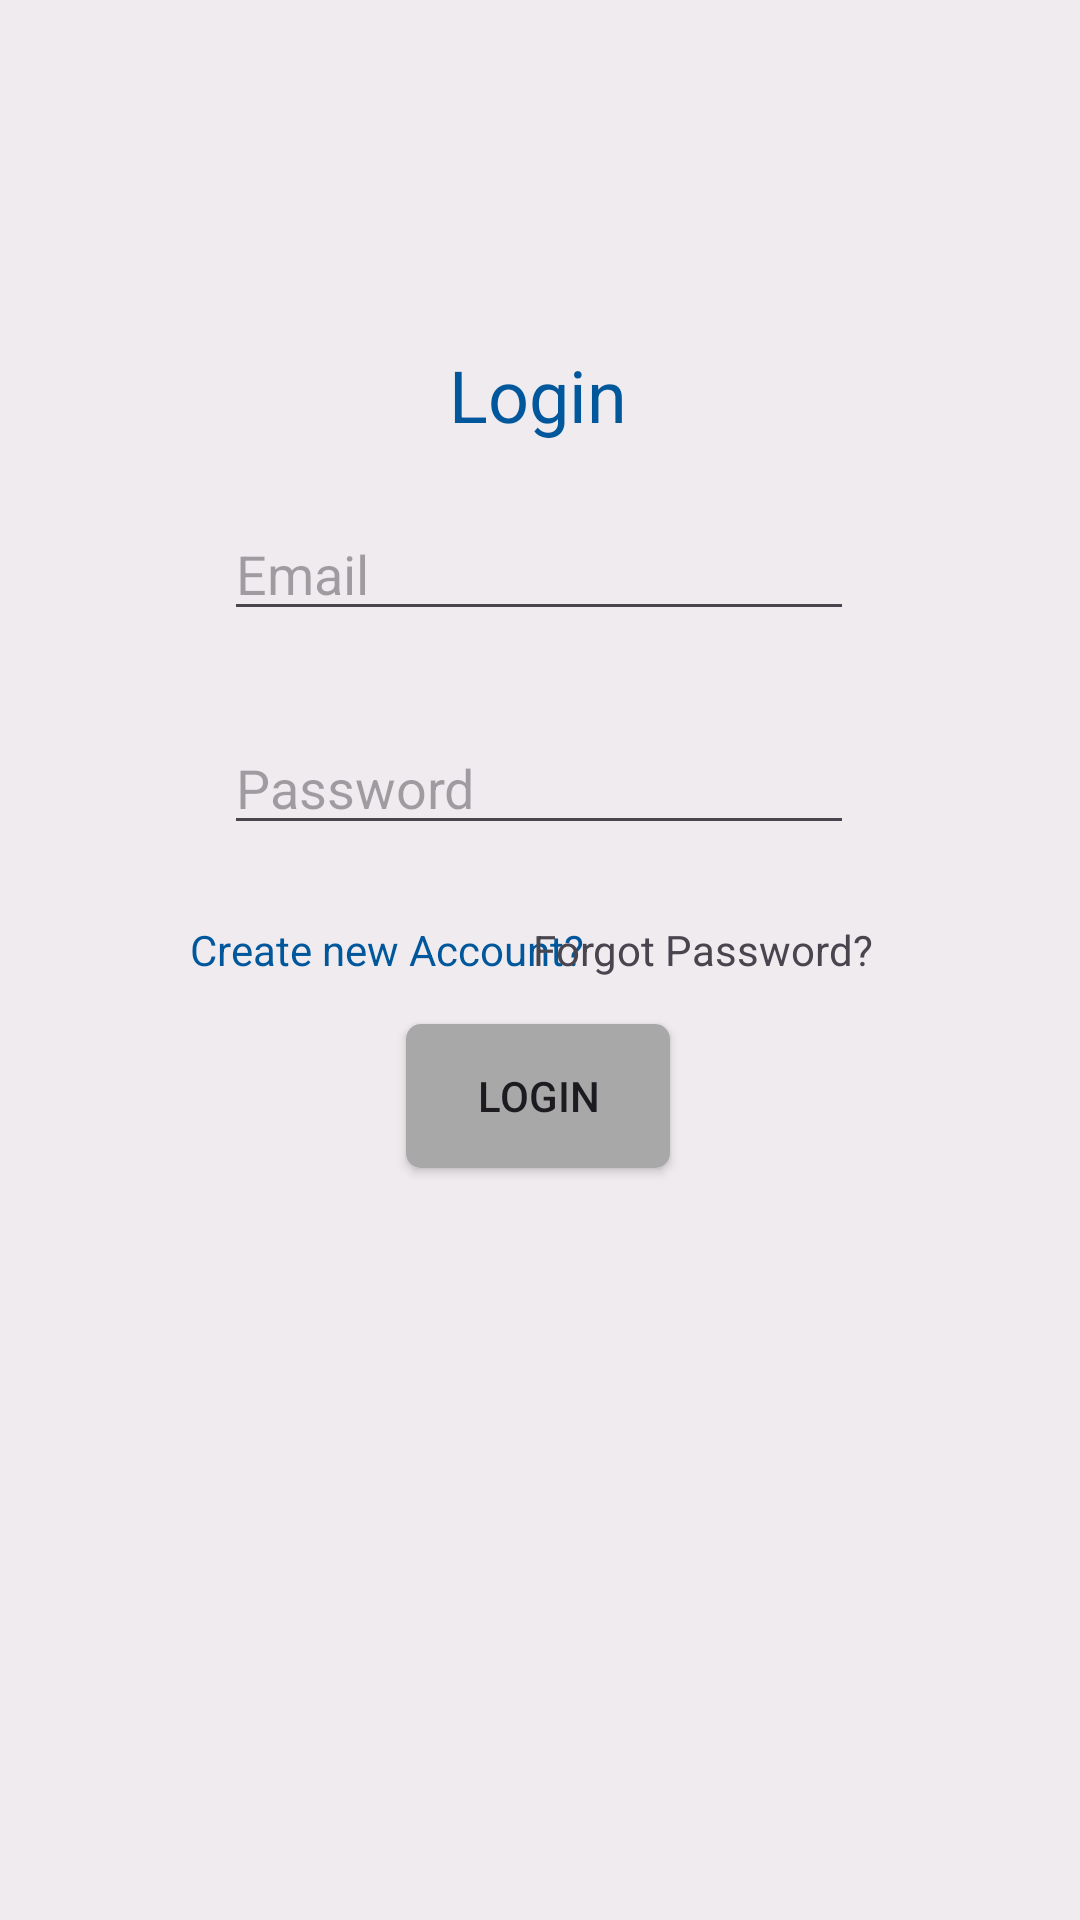

Here is an Android app screen rendered from its layout file. Give the layout XML and the strings, colors and styles it references.
<!-- AndroidManifest.xml: application theme Theme.ChatMe -->
<!-- res/layout/activity_login.xml -->
<?xml version="1.0" encoding="utf-8"?>
<androidx.constraintlayout.widget.ConstraintLayout
    xmlns:android="http://schemas.android.com/apk/res/android"
    xmlns:app="http://schemas.android.com/apk/res-auto"
    xmlns:tools="http://schemas.android.com/tools"
    android:layout_width="match_parent"
    android:layout_height="match_parent"
    android:background="#77DDDDDD"
    tools:context=".LoginActivity">

    <TextView
        android:id="@+id/textView2"
        android:layout_width="wrap_content"
        android:layout_height="wrap_content"
        android:text="Login"
        android:textColor="#01579B"
        android:textSize="24sp"
        app:layout_constraintBottom_toBottomOf="parent"
        app:layout_constraintEnd_toEndOf="parent"
        app:layout_constraintHorizontal_bias="0.498"
        app:layout_constraintStart_toStartOf="parent"
        app:layout_constraintTop_toTopOf="parent"
        app:layout_constraintVertical_bias="0.19" />

    <EditText
        android:id="@+id/inputEmail_l"
        android:layout_width="wrap_content"
        android:layout_height="wrap_content"
        android:ems="10"
        android:hint="Email"
        android:inputType="textPersonName"
        app:layout_constraintBottom_toBottomOf="parent"
        app:layout_constraintEnd_toEndOf="parent"
        app:layout_constraintHorizontal_bias="0.497"
        app:layout_constraintStart_toStartOf="parent"
        app:layout_constraintTop_toBottomOf="@+id/textView2"
        app:layout_constraintVertical_bias="0.047"

        />

    <EditText
        android:id="@+id/inputPassword_l"
        android:layout_width="wrap_content"
        android:layout_height="wrap_content"
        android:ems="10"
        android:hint="Password"
        android:inputType="textPassword"
        app:layout_constraintBottom_toBottomOf="parent"
        app:layout_constraintEnd_toEndOf="parent"
        app:layout_constraintHorizontal_bias="0.497"
        app:layout_constraintStart_toStartOf="parent"
        app:layout_constraintTop_toBottomOf="@+id/inputEmail_l"
        app:layout_constraintVertical_bias="0.077" />

    <Button
        android:id="@+id/btn_login"
        android:layout_width="wrap_content"
        android:layout_height="wrap_content"
        android:background="@drawable/bg_btn"
        android:text="Login"
        app:layout_constraintBottom_toBottomOf="parent"
        app:layout_constraintEnd_toEndOf="parent"
        app:layout_constraintHorizontal_bias="0.498"
        app:layout_constraintStart_toStartOf="parent"
        app:layout_constraintTop_toBottomOf="@+id/inputPassword_l"
        app:layout_constraintVertical_bias="0.192" />

    <TextView
        android:id="@+id/btn_signup"
        android:layout_width="wrap_content"
        android:layout_height="wrap_content"
        android:text="Create new Account?"
        android:textColor="#01579B"
        app:layout_constraintBottom_toBottomOf="parent"
        app:layout_constraintEnd_toEndOf="parent"
        app:layout_constraintHorizontal_bias="0.277"
        app:layout_constraintStart_toStartOf="parent"
        app:layout_constraintTop_toBottomOf="@+id/inputPassword_l"
        app:layout_constraintVertical_bias="0.075" />

    <TextView
        android:id="@+id/btn_alreadyHaveAccount"
        android:layout_width="wrap_content"
        android:layout_height="wrap_content"
        android:text="Forgot Password?"
        app:layout_constraintBottom_toBottomOf="@+id/btn_signup"
        app:layout_constraintEnd_toEndOf="parent"
        app:layout_constraintHorizontal_bias="0.72"
        app:layout_constraintStart_toStartOf="parent"
        app:layout_constraintTop_toTopOf="@+id/btn_signup"
        app:layout_constraintVertical_bias="1.0" />

</androidx.constraintlayout.widget.ConstraintLayout>
<!-- resources referenced by this layout -->
<resources>
  <!-- drawable bg_btn (drawable) -->
  <?xml version="1.0" encoding="utf-8"?>
  <selector xmlns:android="http://schemas.android.com/apk/res/android">
  <item>
      <shape>
          <solid android:color="@color/Grey"/>
              <corners android:radius="5dp"/>
      </shape>
  </item>
  </selector>
  <style name="Theme.ChatMe" parent="Base.Theme.ChatMe" />
  <color name="Grey">#A8A8A8</color>
  <style name="Base.Theme.ChatMe" parent="Theme.Material3.DayNight.NoActionBar">
          
          
      </style>
</resources>
